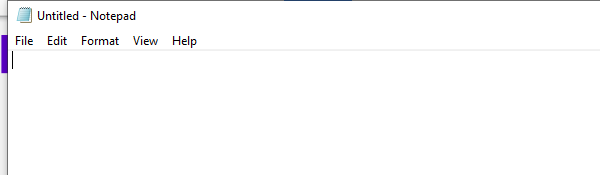
Task: Beginners Course 
Workflow: Main

Step 1: Open Application 'notepad.exe Untitled' on the element in window 'Untitled - Notepad' (notepad.exe)

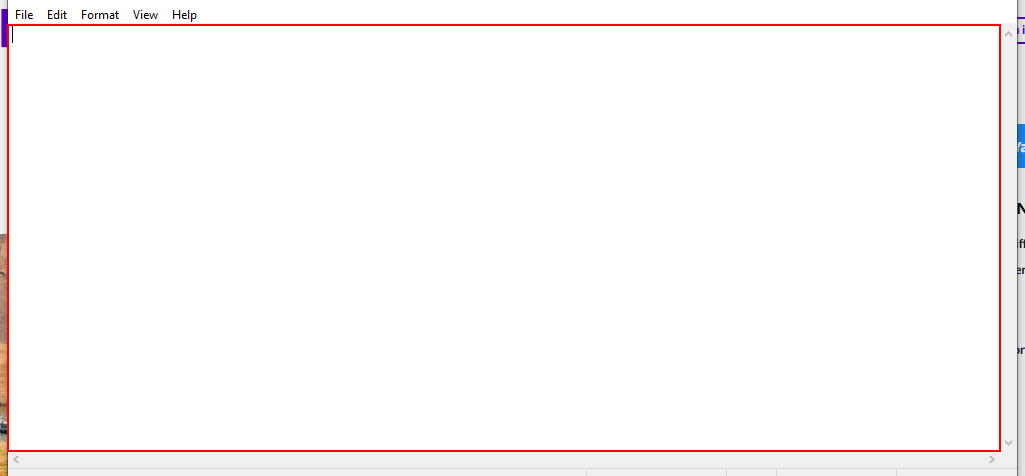
Step 2: type "This is our first robot[k(enter)]" into the editable text 'Text Editor'

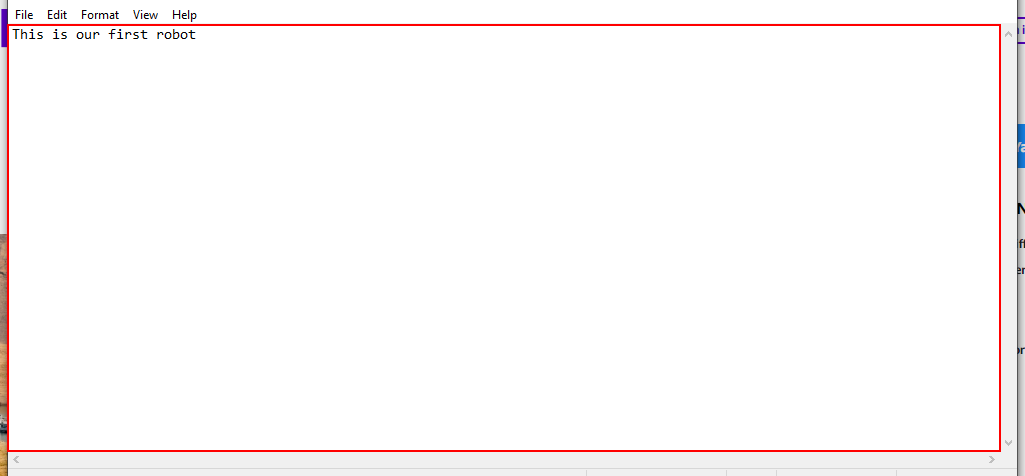
Step 3: type "This is our first robot" into the editable text 'Text Editor' in window '*Untitled - Notepad' (notepad.exe)

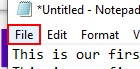
Step 4: click on the menu item 'File' in window '*Untitled - Notepad' (notepad.exe)

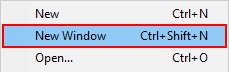
Step 5: click (notepad.exe)